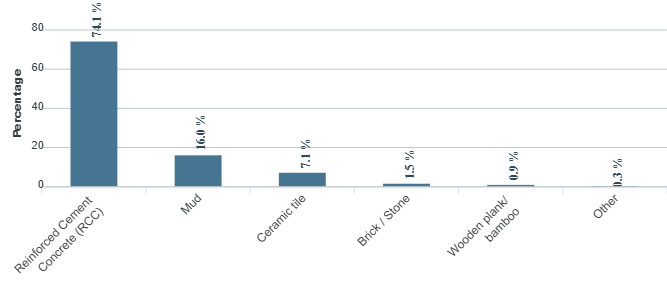

Values plotted in this chart, from the file beside it:
category, series-0
Reinforced Cement Concrete (RCC), 74.1
Mud, 16
Ceramic tile, 7.1
Brick / Stone, 1.5
Wooden plank/ bamboo, 0.9
Other, 0.3
